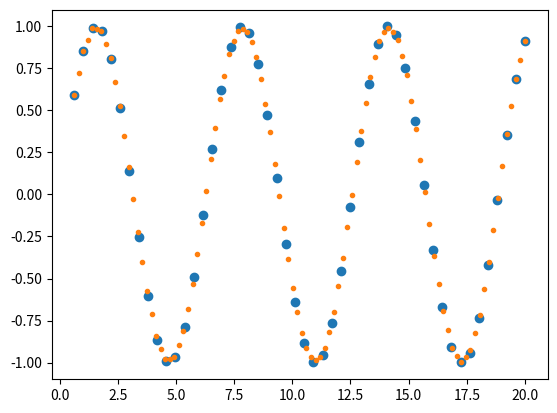

Python code for this plot:
import matplotlib.pyplot as plt
import numpy as np

x = np.linspace(0.2*np.pi,20)
y = np.sin(x)

yp= None

xi = np.linspace(x[0],x[-1],100)
yi = np.interp(xi,x,y,yp)

fig,ax= plt.subplots()
ax.plot(x,y,'o',xi,yi,'.')

plt.show()
